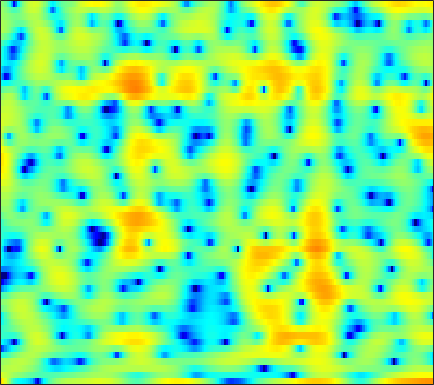

The data file committed next to this chart (first rows):
8.1747, 6.71, 4.5974, 2.3171, 0.53182, -1.8347, -3.9157, -5.0802, -5.9914, -6.4038, -6.7285, -6.9861, -7.4646, -8.4065, -9.6015, -12.351, -17.449, -21.244, -14.701, -9.5718, -6.4097, -4.6714, -2.9218, -1.5911
4.408, 3.897, 3.27, 2.699, 2.305, 1.82, 1.369, 1.043, 0.6235, 0.2162, -0.1804, -0.477, -0.8743, -1.274, -1.572, -1.943, -2.255, -2.44, -2.618, -2.711, -2.731, -2.705, -2.63, -2.515
1.641, 2.011, 2.374, 2.62, 2.744, 2.83, 2.837, 2.785, 2.648, 2.432, 2.15, 1.899, 1.498, 1.018, 0.6057, -0.01274, -0.7191, -1.306, -2.162, -3.107, -4.129, -4.925, -5.966, -6.895
0.9759, 1.253, 1.579, 1.884, 2.1, 2.368, 2.602, 2.74, 2.852, 2.872, 2.805, 2.696, 2.454, 2.093, 1.733, 1.121, 0.3362, -0.3884, -1.554, -3, -4.777, -6.36, -8.863, -11.69
-4.733, -4.524, -3.835, -2.927, -2.215, -1.293, -0.428, 0.1704, 0.863, 1.426, 1.868, 2.122, 2.352, 2.461, 2.462, 2.356, 2.124, 1.872, 1.438, 0.9073, 0.3145, -0.1481, -0.7534, -1.319
-17.01, -14.46, -11.3, -9.058, -7.812, -6.465, -5.262, -4.335, -3.058, -1.799, -0.6264, 0.1615, 1.059, 1.771, 2.185, 2.58, 2.799, 2.863, 2.822, 2.648, 2.364, 2.094, 1.675, 1.217
-6.169, -6.821, -7.949, -9.549, -11.35, -15.63, -23.25, -17.09, -9.911, -5.619, -2.642, -0.9302, 0.8401, 2.151, 2.886, 3.582, 3.985, 4.122, 4.097, 3.849, 3.39, 2.91, 2.097, 1.111
-3.626, -3.609, -3.747, -4.005, -4.167, -4.255, -4.059, -3.582, -2.53, -1.213, 0.1214, 1.039, 2.091, 2.929, 3.406, 3.836, 4.024, 4.007, 3.772, 3.295, 2.556, 1.817, 0.5599, -1.091
-4.081, -3.58, -2.904, -2.282, -1.834, -1.229, -0.622, -0.1721, 0.4293, 1.022, 1.593, 1.982, 2.407, 2.709, 2.842, 2.893, 2.795, 2.613, 2.228, 1.674, 0.961, 0.325, -0.6557, -1.758
-6.182, -5.003, -3.512, -2.194, -1.348, -0.3597, 0.498, 1.048, 1.66, 2.133, 2.484, 2.671, 2.814, 2.834, 2.76, 2.543, 2.201, 1.866, 1.313, 0.6618, -0.09013, -0.7075, -1.575, -2.483
-6.704, -4.708, -2.666, -1.06, -0.07301, 0.9885, 1.825, 2.33, 2.855, 3.207, 3.387, 3.406, 3.3, 3.041, 2.748, 2.224, 1.56, 0.9823, 0.1349, -0.7897, -1.759, -2.505, -3.541, -4.645
-1.423, -0.7724, 0.1342, 0.9865, 1.594, 2.318, 2.898, 3.225, 3.536, 3.697, 3.69, 3.559, 3.205, 2.636, 2.066, 1.094, -0.1366, -1.223, -2.86, -4.582, -6.117, -6.97, -7.585, -7.889
0.1491, 0.4581, 0.9534, 1.493, 1.881, 2.382, 2.826, 3.1, 3.345, 3.437, 3.382, 3.233, 2.854, 2.223, 1.572, 0.4155, -1.155, -2.712, -5.512, -9.725, -17.48, -24.32, -14.17, -9.612
-3.045, -2.64, -1.978, -1.204, -0.6468, 0.0197, 0.6106, 1.005, 1.424, 1.697, 1.809, 1.808, 1.688, 1.435, 1.139, 0.6211, -0.0392, -0.6252, -1.457, -2.244, -2.776, -2.873, -2.574, -1.932
-12.4, -10.92, -9.038, -7.349, -6.191, -4.857, -3.822, -3.213, -2.587, -2.138, -1.886, -1.795, -1.73, -1.617, -1.49, -1.249, -0.9249, -0.6374, -0.224, 0.2096, 0.6713, 1.029, 1.525, 2.025
-20.83, -18.7, -15.95, -13.48, -11.84, -9.89, -8.288, -7.439, -6.769, -6.577, -6.787, -7.218, -8.011, -8.627, -8.44, -7.105, -5.115, -3.601, -1.795, -0.2636, 0.9991, 1.796, 2.691, 3.414
-25.68, -41.3, -25.55, -18.47, -15.18, -12.3, -10.46, -9.465, -8.641, -8.529, -9.092, -10.03, -12.4, -16.49, -18.07, -12.92, -8.018, -5.33, -2.605, -0.5453, 1.059, 2.025, 3.047, 3.817
-12, -12.59, -12.44, -11.94, -11.26, -10.13, -9.157, -8.563, -7.817, -7.263, -6.927, -6.737, -6.437, -6, -5.473, -4.391, -3.039, -1.952, -0.5508, 0.7133, 1.777, 2.445, 3.154, 3.671
-6.748, -7.55, -8.377, -8.698, -8.812, -8.734, -8.272, -7.801, -7.119, -6.258, -5.326, -4.626, -3.653, -2.64, -1.896, -0.9096, 0.04246, 0.716, 1.522, 2.192, 2.689, 2.951, 3.159, 3.217
-5.299, -6.904, -9.056, -10.55, -11.13, -11.34, -10.81, -9.989, -8.687, -7.189, -5.454, -4.094, -2.397, -0.856, 0.1998, 1.423, 2.429, 3.023, 3.605, 3.923, 3.975, 3.811, 3.323, 2.553
-5.526, -8.502, -14.56, -27.14, -29.7, -19.5, -17.6, -17.93, -17.41, -13.14, -8.484, -5.632, -2.482, -0.09184, 1.364, 2.905, 4.036, 4.645, 5.152, 5.306, 5.073, 4.627, 3.583, 1.877
-4.295, -5.87, -8.227, -10.09, -11.21, -12.25, -13.01, -13.73, -13.35, -11.02, -7.646, -5.282, -2.681, -0.5587, 0.7264, 2.074, 3.067, 3.599, 4.037, 4.183, 4.043, 3.752, 3.116, 2.19
-3.721, -4.156, -4.724, -5.282, -5.507, -5.781, -5.786, -5.592, -5.173, -4.348, -3.349, -2.502, -1.381, -0.3604, 0.3052, 1.03, 1.571, 1.855, 2.1, 2.208, 2.216, 2.159, 2.035, 1.88
-4.114, -3.687, -3.166, -2.823, -2.616, -2.35, -2.125, -1.911, -1.59, -1.233, -0.8111, -0.5171, -0.1173, 0.2174, 0.3914, 0.5111, 0.492, 0.3921, 0.1833, -0.03916, -0.1746, -0.1516, 0.06744, 0.4757
-3.959, -2.814, -1.734, -0.9623, -0.6146, -0.2656, -0.07327, 0.004577, 0.1325, 0.2197, 0.3553, 0.4477, 0.5373, 0.5483, 0.4577, 0.1502, -0.4576, -1.159, -2.486, -4.268, -6.027, -6.486, -5.148, -2.866
-1.62, -0.8025, -0.09109, 0.3121, 0.4032, 0.2559, -0.084, -0.4661, -0.983, -1.342, -1.429, -1.236, -0.8499, -0.461, -0.2767, -0.3151, -0.7799, -1.495, -3.067, -5.591, -9.105, -10.57, -7.536, -3.682
0.337, 0.6383, 0.8638, 0.6837, 0.331, -0.5798, -2.05, -3.61, -6.593, -10.28, -11.12, -8.647, -5.314, -3.007, -1.838, -0.8474, -0.359, -0.2509, -0.3535, -0.5869, -0.737, -0.665, -0.2443, 0.4585
1.311, 1.499, 1.491, 1.18, 0.7022, -0.245, -1.671, -3.032, -5.277, -7.417, -7.886, -6.685, -4.573, -2.709, -1.631, -0.5506, 0.1829, 0.5573, 0.8719, 1.047, 1.144, 1.184, 1.227, 1.259
2.066, 2.243, 2.217, 2.008, 1.681, 1.129, 0.4159, -0.1351, -0.84, -1.362, -1.587, -1.536, -1.226, -0.7763, -0.4125, 0.05542, 0.437, 0.6458, 0.8204, 0.8598, 0.7706, 0.6149, 0.2827, -0.1876
3.187, 3.271, 3.201, 2.948, 2.656, 2.145, 1.567, 1.102, 0.5331, 0.04428, -0.2884, -0.4574, -0.5176, -0.4482, -0.323, -0.1319, 0.06194, 0.1719, 0.2336, 0.1679, -0.07635, -0.3949, -1.044, -2.002
4.711, 4.632, 4.371, 3.867, 3.382, 2.56, 1.626, 0.8578, -0.1551, -1.08, -1.793, -2.123, -2.298, -2.169, -1.941, -1.548, -1.138, -0.8577, -0.5844, -0.4637, -0.5467, -0.7697, -1.317, -2.206
6.113, 5.871, 5.292, 4.436, 3.59, 2.212, 0.4864, -1.013, -3.331, -5.803, -7.98, -8.76, -8.446, -7.226, -6.189, -4.836, -3.657, -2.895, -2.053, -1.45, -1.077, -0.9613, -1.017, -1.301
6.963, 6.564, 5.732, 4.609, 3.518, 1.74, -0.5682, -2.677, -6.327, -11.34, -19.35, -24.04, -17.55, -13.7, -11.79, -9.511, -7.415, -6, -4.42, -3.185, -2.32, -1.89, -1.555, -1.451
7.51, 6.998, 6.096, 4.952, 3.899, 2.254, 0.2707, -1.409, -3.989, -6.822, -9.798, -11.97, -15.29, -19.74, -21.88, -16.32, -11.26, -8.624, -6.105, -4.402, -3.361, -2.908, -2.697, -2.826
7.484, 6.879, 5.985, 4.947, 4.099, 2.86, 1.504, 0.4, -1.206, -2.941, -4.893, -6.422, -8.568, -10.33, -10.79, -9.661, -7.652, -6.199, -4.651, -3.61, -3.06, -2.995, -3.396, -4.414
6.219, 5.406, 4.323, 3.31, 2.692, 1.986, 1.415, 0.9686, 0.3924, -0.2841, -1.001, -1.535, -2.174, -2.615, -2.78, -2.723, -2.446, -2.15, -1.781, -1.543, -1.516, -1.7, -2.255, -3.269
3.788, 2.174, -0.2619, -2.235, -2.695, -1.931, -0.7472, -0.01186, 0.6283, 0.9093, 0.9585, 0.8394, 0.6107, 0.34, 0.1857, 0.02353, -0.03099, -0.01939, 0.0659, 0.1645, 0.1958, 0.1618, -0.002, -0.3118
2.488, 0.326, -4.001, -10.19, -10.22, -5.118, -1.85, -0.341, 0.8295, 1.402, 1.491, 1.34, 0.906, 0.2964, -0.2064, -0.805, -1.156, -1.193, -0.9365, -0.4507, 0.09194, 0.461, 0.8285, 1.06
3.794, 3.008, 1.936, 1.159, 0.8783, 0.9522, 1.298, 1.515, 1.674, 1.536, 1.034, 0.4342, -0.7719, -2.473, -4.169, -6.905, -9.328, -9.288, -7.027, -4.546, -2.617, -1.551, -0.5205, 0.1389
4.199, 4.003, 3.717, 3.426, 3.197, 2.959, 2.697, 2.451, 2.041, 1.431, 0.586, -0.2389, -1.717, -3.711, -5.631, -8.953, -12.19, -12.13, -9.042, -6.213, -4.182, -3.086, -2.055, -1.454
3.747, 3.767, 3.749, 3.615, 3.467, 3.208, 2.841, 2.526, 1.993, 1.347, 0.6086, -0.0547, -1.01, -2.039, -2.82, -3.741, -4.371, -4.519, -4.326, -3.837, -3.251, -2.855, -2.461, -2.293
3.02, 3.236, 3.356, 3.345, 3.264, 2.985, 2.601, 2.246, 1.676, 1.071, 0.4408, -0.02747, -0.5958, -1.117, -1.476, -1.891, -2.239, -2.44, -2.631, -2.689, -2.647, -2.565, -2.428, -2.309
2.19, 2.625, 2.975, 3.112, 3.031, 2.717, 2.183, 1.616, 0.7642, -0.1404, -0.9491, -1.332, -1.603, -1.641, -1.599, -1.632, -1.807, -2.106, -2.66, -3.312, -3.795, -3.832, -3.358, -2.493
0.7864, 1.489, 2.18, 2.445, 2.383, 2.038, 1.22, 0.251, -1.555, -4.138, -7.201, -8.367, -6.758, -4.285, -2.919, -1.888, -1.705, -2.114, -3.503, -6.322, -11.58, -15.38, -9.053, -4.05
-2.141, -1.431, -0.8403, -0.5303, -0.4086, -0.5436, -1.042, -1.699, -3.197, -5.522, -8.461, -9.447, -7.347, -4.399, -2.769, -1.4, -0.8807, -0.9389, -1.617, -2.772, -3.985, -4.219, -3.066, -1.067
-5.838, -6.051, -6.308, -5.987, -5.442, -4.643, -3.878, -3.436, -3.109, -2.944, -2.692, -2.41, -1.772, -0.9471, -0.3582, 0.3389, 0.808, 0.9842, 1.025, 0.9495, 0.8927, 0.9196, 1.102, 1.407
-9.83, -13.09, -19.74, -18.01, -13.21, -8.95, -6.259, -4.826, -3.29, -2.082, -1.085, -0.4286, 0.3999, 1.134, 1.623, 2.157, 2.566, 2.763, 2.901, 2.87, 2.718, 2.528, 2.177, 1.721
-7.531, -9.247, -10.94, -10.92, -9.854, -8.012, -6.182, -4.868, -3.309, -1.896, -0.6513, 0.2189, 1.236, 2.107, 2.677, 3.273, 3.69, 3.888, 3.979, 3.862, 3.5, 3.058, 2.204, 0.9975
-4.675, -5.664, -6.781, -7.538, -7.778, -7.616, -6.909, -6.016, -4.599, -3.064, -1.55, -0.4812, 0.7828, 1.869, 2.564, 3.314, 3.847, 4.098, 4.239, 4.142, 3.77, 3.29, 2.352, 0.9956
-4.346, -5.633, -7.574, -9.916, -11.97, -14.23, -13.71, -11.71, -8.668, -6.03, -3.823, -2.413, -0.7865, 0.5813, 1.438, 2.384, 3.097, 3.48, 3.781, 3.842, 3.671, 3.386, 2.805, 2.01
-4.084, -5.351, -7.516, -10.39, -13.21, -17.15, -16.95, -14.08, -10.64, -7.944, -5.726, -4.252, -2.494, -0.9439, 0.06033, 1.195, 2.094, 2.611, 3.083, 3.317, 3.338, 3.231, 2.94, 2.53
-2.23, -3.032, -4.358, -5.852, -6.967, -8.231, -9.021, -9.298, -9.181, -8.495, -7.135, -5.822, -3.895, -2.042, -0.791, 0.6249, 1.722, 2.336, 2.908, 3.213, 3.268, 3.169, 2.887, 2.479
0.6273, 0.0963, -0.8046, -1.919, -2.893, -4.452, -6.386, -8.301, -11.82, -16.11, -13.4, -9.286, -5.122, -2.179, -0.4912, 1.212, 2.423, 3.057, 3.581, 3.769, 3.649, 3.366, 2.758, 1.904
2.433, 2.086, 1.454, 0.605, -0.1741, -1.453, -3.05, -4.466, -6.516, -7.895, -6.977, -5.168, -2.61, -0.4563, 0.8421, 2.153, 3.05, 3.482, 3.733, 3.635, 3.209, 2.668, 1.619, 0.1356
2.076, 1.897, 1.503, 0.9723, 0.5085, -0.1409, -0.7825, -1.177, -1.536, -1.548, -1.189, -0.6938, 0.138, 1, 1.569, 2.175, 2.528, 2.602, 2.448, 2.006, 1.278, 0.5691, -0.5888, -1.957
1.477, 1.325, 0.9676, 0.51, 0.1385, -0.283, -0.5404, -0.5885, -0.4417, -0.07612, 0.4368, 0.8824, 1.469, 1.988, 2.275, 2.488, 2.453, 2.229, 1.666, 0.7873, -0.4044, -1.464, -2.952, -4.287
1.343, 1.016, 0.3209, -0.645, -1.461, -2.463, -2.916, -2.717, -1.774, -0.5211, 0.7436, 1.574, 2.485, 3.141, 3.461, 3.611, 3.438, 3.083, 2.246, 0.922, -0.9976, -2.977, -6.607, -11.69
0.7375, 0.2749, -0.8697, -2.819, -5.027, -9.999, -19.7, -13.66, -6.536, -2.66, -0.1553, 1.196, 2.534, 3.424, 3.856, 4.131, 4.07, 3.806, 3.121, 2.019, 0.4459, -1.081, -3.549, -6.043
